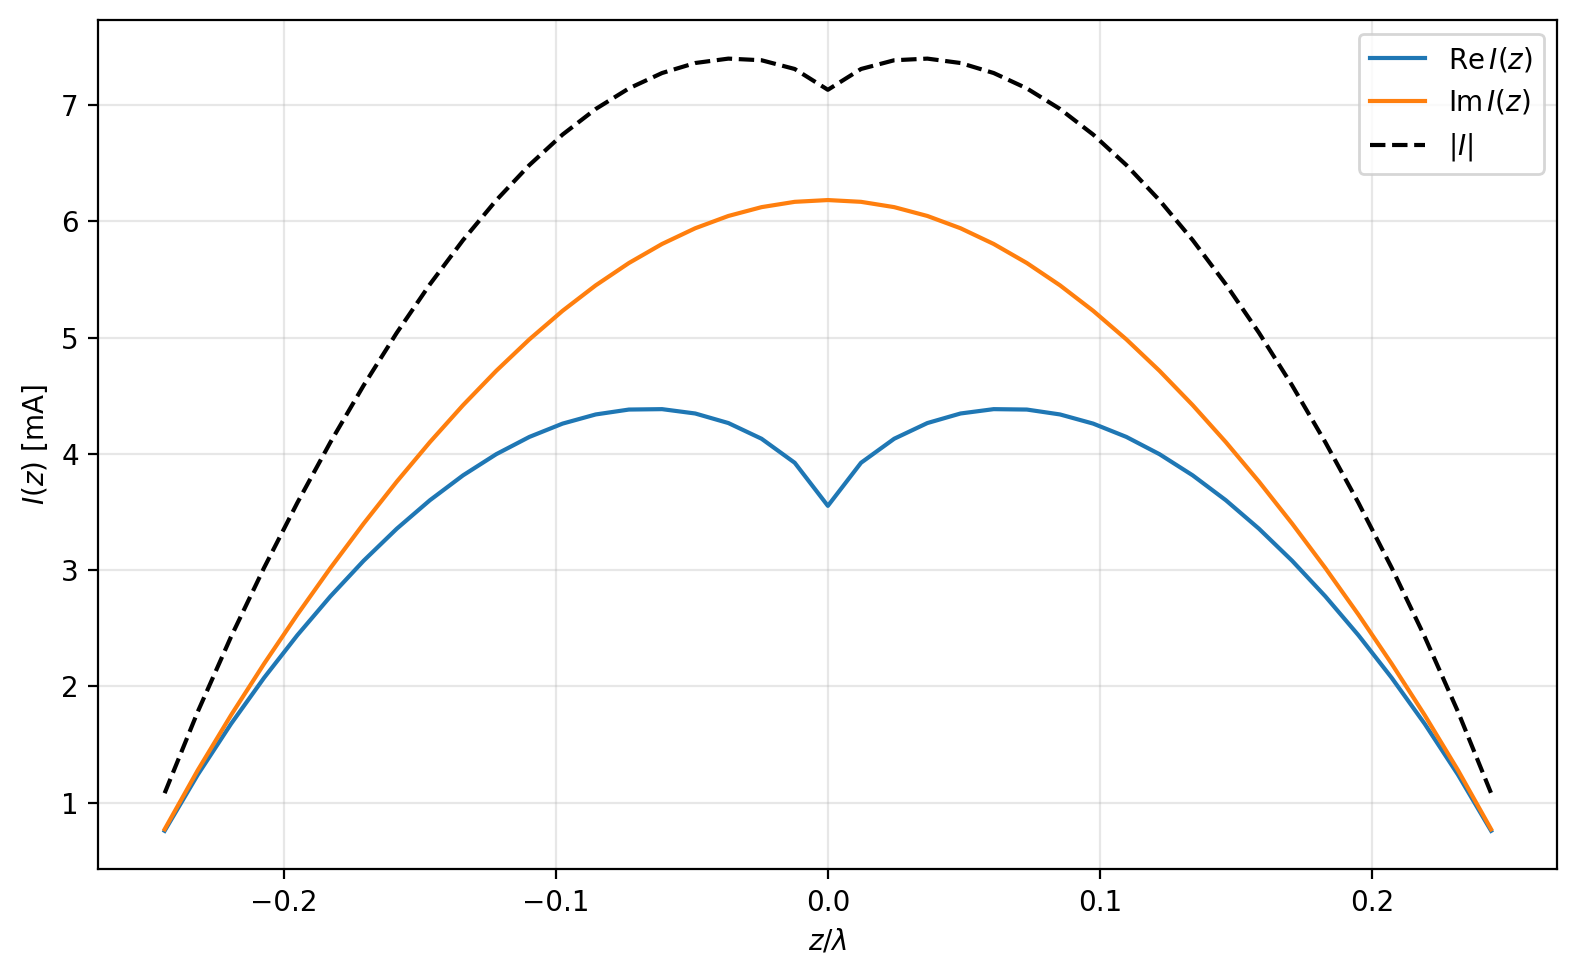

Source data for this figure (header and first rows):
z, Re_I, Im_I, abs_I
-0.2437, 0.0007588, 0.000772, 0.001083
-0.2315, 0.001242, 0.001281, 0.001784
-0.2194, 0.001678, 0.001752, 0.002426
-0.2072, 0.002075, 0.002196, 0.003022
-0.195, 0.002441, 0.002618, 0.003579
-0.1828, 0.002776, 0.003019, 0.004101
-0.1706, 0.003081, 0.003401, 0.004589
-0.1584, 0.003357, 0.003762, 0.005042
-0.1462, 0.003602, 0.004102, 0.005459
-0.1341, 0.003816, 0.00442, 0.005839
-0.1219, 0.003998, 0.004715, 0.006181
-0.1097, 0.004146, 0.004985, 0.006484
-0.09749, 0.004261, 0.005231, 0.006746
-0.08531, 0.00434, 0.00545, 0.006966
-0.07312, 0.004382, 0.005642, 0.007143
-0.06093, 0.004385, 0.005806, 0.007276
-0.04875, 0.004348, 0.005941, 0.007362
-0.03656, 0.004265, 0.006046, 0.0074
-0.02437, 0.004131, 0.006122, 0.007385
-0.01219, 0.003924, 0.006168, 0.00731
0, 0.003553, 0.006183, 0.007131
0.01219, 0.003924, 0.006168, 0.00731
0.02437, 0.004131, 0.006122, 0.007385
0.03656, 0.004265, 0.006046, 0.0074
0.04875, 0.004348, 0.005941, 0.007362
0.06093, 0.004385, 0.005806, 0.007276
0.07312, 0.004382, 0.005642, 0.007143
0.08531, 0.00434, 0.00545, 0.006966
0.09749, 0.004261, 0.005231, 0.006746
0.1097, 0.004146, 0.004985, 0.006484
0.1219, 0.003998, 0.004715, 0.006181
0.1341, 0.003816, 0.00442, 0.005839
0.1462, 0.003602, 0.004102, 0.005459
0.1584, 0.003357, 0.003762, 0.005042
0.1706, 0.003081, 0.003401, 0.004589
0.1828, 0.002776, 0.003019, 0.004101
0.195, 0.002441, 0.002618, 0.003579
0.2072, 0.002075, 0.002196, 0.003022
0.2194, 0.001678, 0.001752, 0.002426
0.2315, 0.001242, 0.001281, 0.001784
0.2437, 0.0007588, 0.000772, 0.001083
